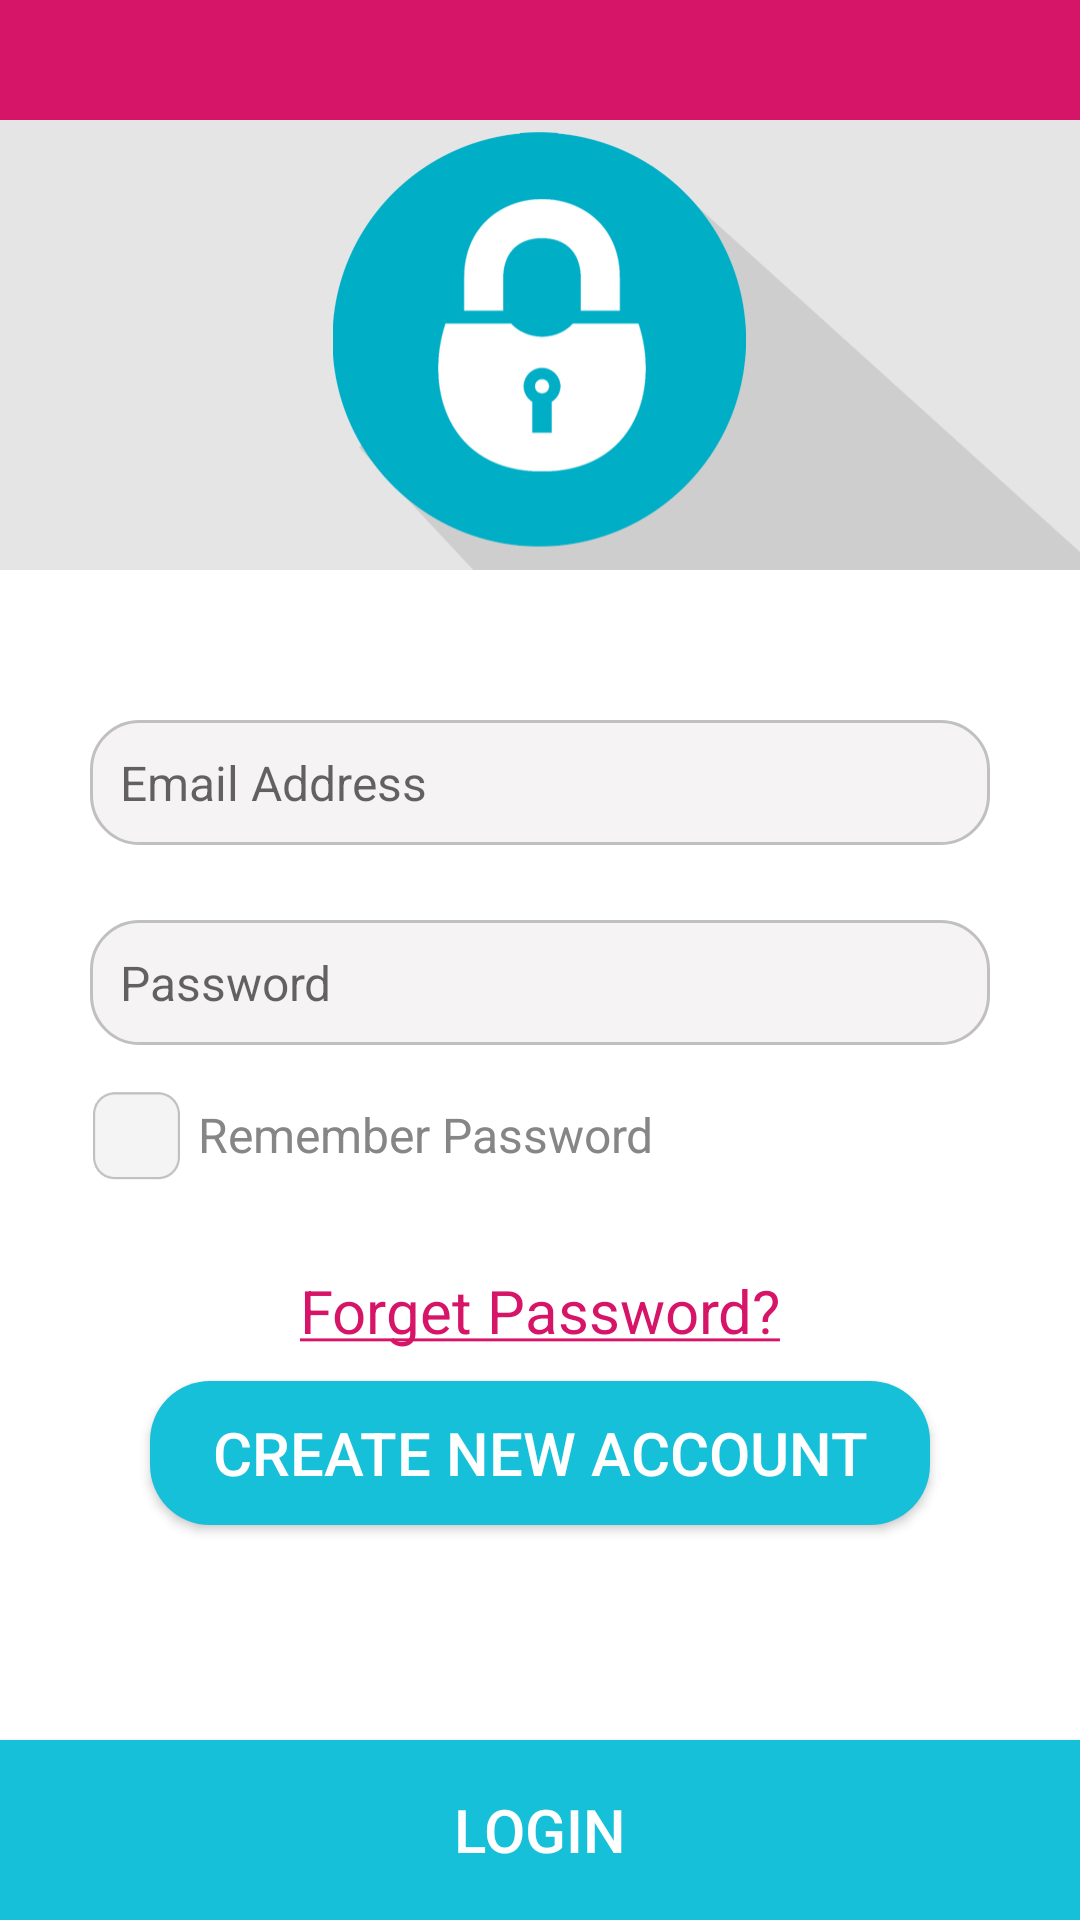

Reconstruct the res/layout file that produces this screen, plus the resources it refers to.
<!-- AndroidManifest.xml: application theme AppTheme -->
<!-- res/layout/activity_login.xml -->
<?xml version="1.0" encoding="utf-8"?>
<RelativeLayout xmlns:android="http://schemas.android.com/apk/res/android"
    xmlns:app="http://schemas.android.com/apk/res-auto"
    xmlns:tools="http://schemas.android.com/tools"
    android:layout_width="match_parent"
    android:layout_height="match_parent"
    android:background="#ffffff"
    android:fillViewport="true"
    android:fitsSystemWindows="true"
    tools:context=".LoginActivity">

    <include
        android:id="@+id/app_bar"
        layout="@layout/app_bar" />

    <LinearLayout
        android:layout_width="match_parent"
        android:layout_height="match_parent"
        android:layout_below="@id/app_bar"
        android:orientation="vertical">

        <ImageView
            android:id="@+id/registerPoster"
            android:layout_width="match_parent"
            android:layout_height="match_parent"
            android:layout_weight="3"
            android:scaleType="centerCrop"
            android:src="@drawable/bannerlogin" />

        <RelativeLayout
            android:layout_width="match_parent"
            android:layout_height="match_parent"
            android:layout_weight="1"

            >


            <EditText
                android:id="@+id/editTxtEmail"
                android:layout_width="match_parent"
                android:layout_height="wrap_content"
                android:layout_marginEnd="30dp"
                android:layout_marginStart="30dp"
                android:layout_marginTop="50dp"
                android:background="@drawable/edittextbackground"
                android:hint="Email Address"
                android:inputType="textEmailAddress"
                android:lines="1"
                android:maxLines="1"
                android:padding="10dp"
                android:textColor="#868686"
                android:textSize="16sp" />


            <EditText
                android:id="@+id/editTxtPassword"
                android:layout_width="match_parent"
                android:layout_height="wrap_content"
                android:layout_below="@id/editTxtEmail"
                android:layout_marginEnd="30dp"
                android:layout_marginStart="30dp"
                android:layout_marginTop="25dp"
                android:background="@drawable/edittextbackground"
                android:hint="Password"
                android:inputType="textPassword"
                android:lines="1"
                android:maxLines="1"
                android:padding="10dp"
                android:textColor="#868686"
                android:textSize="16sp" />


            <RelativeLayout
                android:id="@+id/rememberPassView"
                android:layout_width="wrap_content"
                android:layout_height="wrap_content"
                android:layout_below="@id/editTxtPassword"
                android:layout_marginStart="30dp"
                android:layout_marginTop="10dp">

                <CheckBox
                    android:layout_width="wrap_content"
                    android:layout_height="wrap_content"
                    android:button="@drawable/checkbox_selector"
                    android:text="Remember Password"
                    android:textAppearance="?android:attr/textAppearanceLarge"
                    android:textColor="#868686"
                    android:paddingStart="5dp"
                    android:layout_marginTop="5dp"
                    android:paddingEnd="5dp"
                    android:textSize="16sp" />

            </RelativeLayout>

            <TextView
                android:id="@+id/forgetPassTxt"
                android:layout_width="wrap_content"
                android:layout_height="wrap_content"
                android:layout_below="@id/rememberPassView"
                android:layout_centerHorizontal="true"
                android:layout_marginTop="30dp"
                android:text="@string/Forget_pass_txt"
                android:textColor="@color/colorPrimary"
                android:textSize="20sp" />

            <Button
                android:id="@+id/btnRegisterNow"
                android:layout_width="match_parent"
                android:layout_height="wrap_content"
                android:layout_below="@id/forgetPassTxt"
                android:layout_marginEnd="50dp"
                android:layout_marginStart="50dp"
                android:layout_marginTop="10dp"
                android:background="@drawable/choose_lang_checked"
                android:text="Create new Account"
                android:textColor="#FFFFFF"
                android:textSize="20sp" />


            <Button
                android:id="@+id/btnLogin"
                android:layout_width="match_parent"
                android:layout_height="60dp"
                android:layout_alignParentBottom="true"
                android:background="#16c0d8"
                android:text="Login"
                android:textColor="#FFFFFF"
                android:textSize="20sp" />


        </RelativeLayout>


    </LinearLayout>

    
    
    
    


    
    
    
    
    
    
    

</RelativeLayout>
<!-- res/layout/app_bar.xml (included above) -->
<?xml version="1.0" encoding="utf-8"?>
<android.support.v7.widget.Toolbar xmlns:android="http://schemas.android.com/apk/res/android"
    xmlns:app="http://schemas.android.com/apk/res-auto"
    android:layout_width="match_parent"
    android:layout_height="40dp"
    android:background="@color/colorPrimary"
    app:titleTextColor="#FFFFFF">

    <RelativeLayout
        android:layout_width="match_parent"
        android:layout_height="match_parent">

        <TextView
            android:id="@+id/toolbar_title"
            android:layout_width="wrap_content"
            android:layout_height="wrap_content"
            android:layout_centerInParent="true"
            android:text=""
            android:textColor="#FFFFFF"
            android:textSize="20sp" />

    </RelativeLayout>

</android.support.v7.widget.Toolbar>
<!-- resources referenced by this layout -->
<resources>
  <color name="colorPrimary">#d71568</color>
  <!-- drawable bannerlogin: jpg bitmap (drawable-xxxhdpi, 99564 bytes) -->
  <!-- drawable checkbox_selector (drawable) -->
  <?xml version="1.0" encoding="utf-8"?>
  <selector xmlns:android="http://schemas.android.com/apk/res/android">
      <item android:drawable="@drawable/checkbox"
          android:state_checked="false"
          />
      <item android:drawable="@drawable/checkboxselected" android:state_checked="true" />
      <item android:drawable="@drawable/checkbox" />
  </selector>
  <!-- drawable choose_lang_checked (drawable) -->
  <?xml version="1.0" encoding="utf-8"?>
  <shape xmlns:android="http://schemas.android.com/apk/res/android"
      android:shape="rectangle" >
      <solid android:color="#16c0d8" />
      <corners android:radius="20dp" />
  
  </shape>
  <!-- drawable edittextbackground (drawable) -->
  <?xml version="1.0" encoding="utf-8"?>
  <shape xmlns:android="http://schemas.android.com/apk/res/android"
      android:shape="rectangle" >
      <stroke
          android:width="1dp"
          android:color="#c0c0c0" />
      <solid android:color="#f5f3f4" />
      <corners android:radius="16dp" />
  
  </shape>
  <string name="Forget_pass_txt"><u>Forget Password?</u></string>
  <style name="AppTheme" parent="Theme.AppCompat.Light.NoActionBar">
          
          <item name="colorPrimary">@color/colorPrimary</item>
          <item name="colorPrimaryDark">@color/colorPrimaryDark</item>
          <item name="colorAccent">@color/colorAccent</item>
      </style>
  <!-- drawable checkbox: png bitmap (drawable-xxxhdpi, 2008 bytes) -->
  <!-- drawable checkboxselected: png bitmap (drawable-xxxhdpi, 4024 bytes) -->
  <color name="colorPrimaryDark">#d71568</color>
  <color name="colorAccent">#FF4081</color>
</resources>
